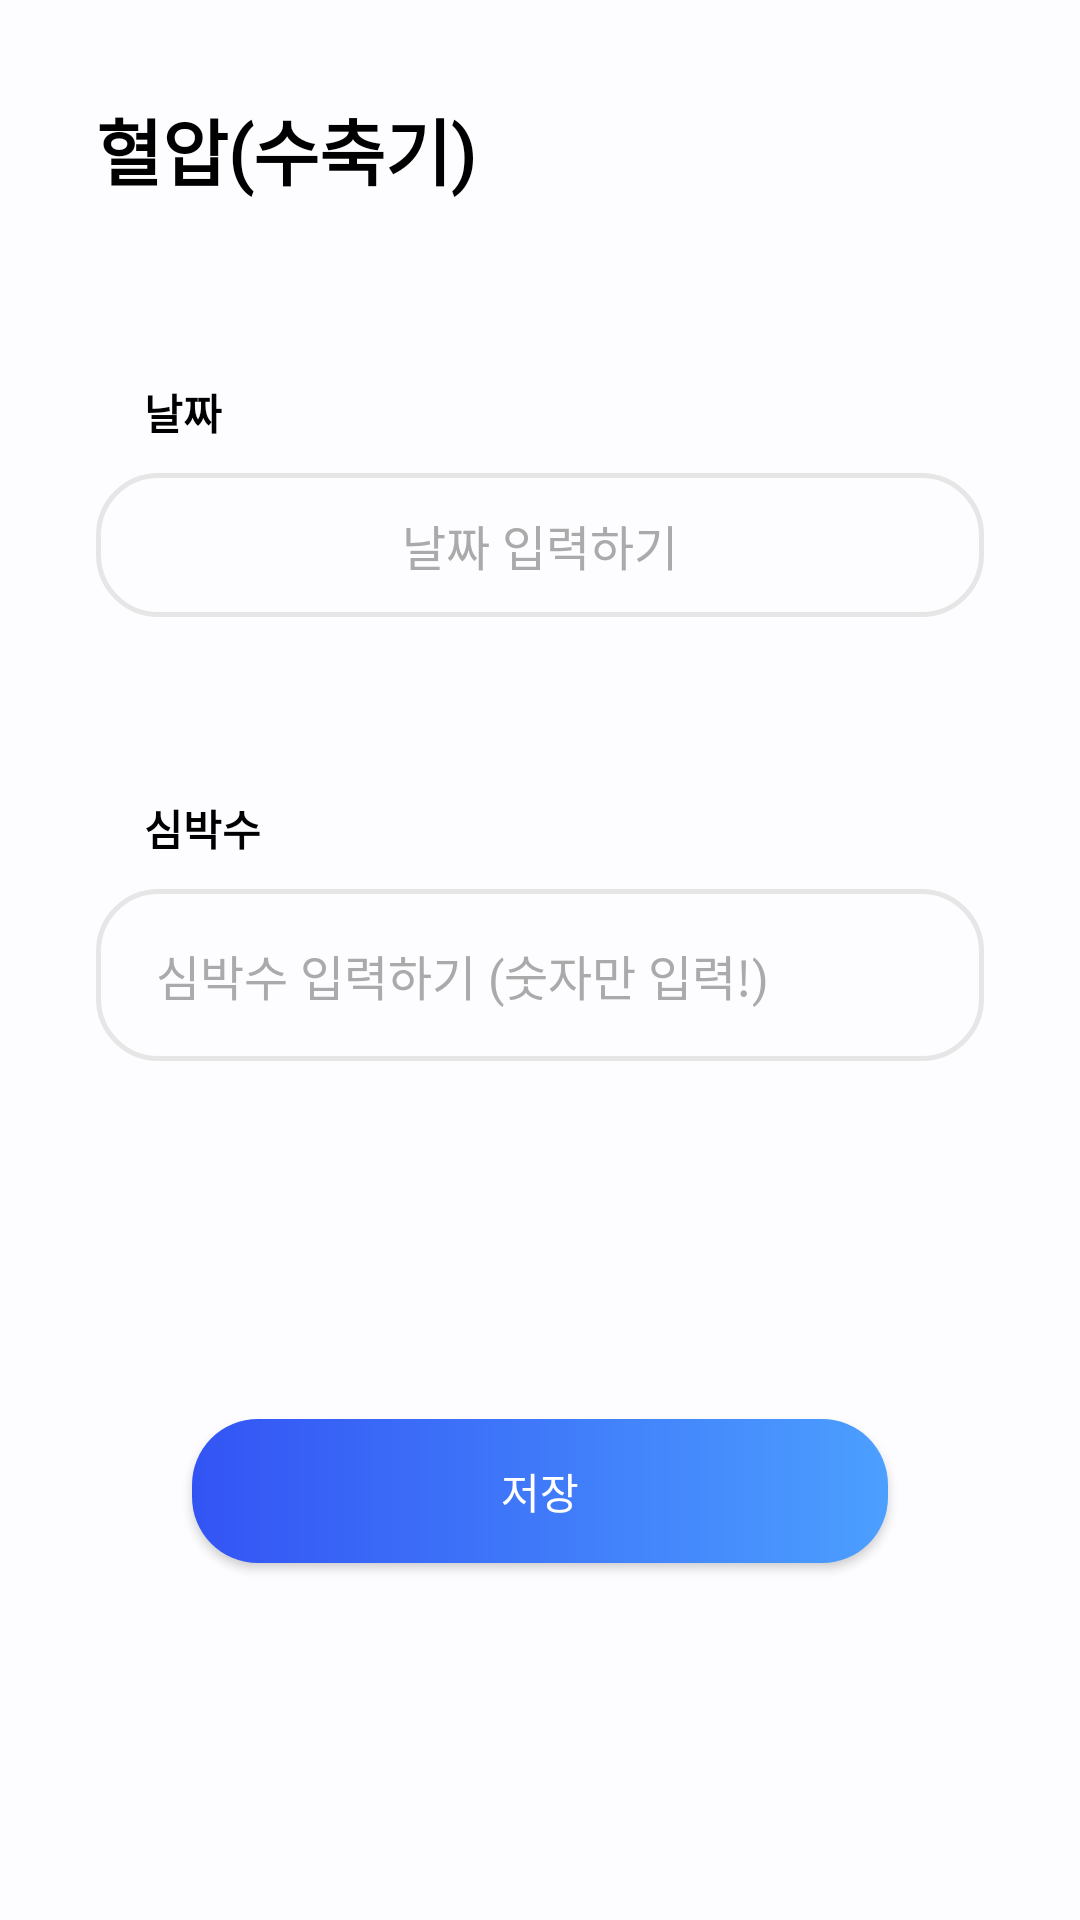

This screen was rendered from an Android layout file. Write that file and the resources it references.
<!-- AndroidManifest.xml: application theme Theme.CDP2app -->
<!-- res/layout/dialog_heart.xml -->
<?xml version="1.0" encoding="utf-8"?>
<androidx.constraintlayout.widget.ConstraintLayout
    xmlns:android="http://schemas.android.com/apk/res/android"
    xmlns:app="http://schemas.android.com/apk/res-auto"
    android:layout_width="match_parent"
    android:layout_height="wrap_content"
    android:minWidth="315dp"
    android:orientation="vertical">

    <TextView
        android:id="@+id/title"
        android:layout_width="wrap_content"
        android:layout_height="wrap_content"
        android:layout_margin="32dp"
        android:fontFamily="@font/nanum_gothic_normal"
        android:text="혈압(수축기)"
        android:textColor="@color/black"
        android:textSize="24sp"
        android:textStyle="bold"
        app:layout_constraintStart_toStartOf="parent"
        app:layout_constraintTop_toTopOf="parent" />


    <TextView
        android:id="@+id/textView4"
        android:layout_width="wrap_content"
        android:layout_height="wrap_content"
        android:layout_marginHorizontal="48dp"
        android:layout_marginTop="60dp"
        android:fontFamily="@font/nanum_gothic_normal"
        android:text="@string/date"
        android:textColor="@color/black"
        android:textSize="14sp"
        android:textStyle="bold"
        app:layout_constraintStart_toStartOf="parent"
        app:layout_constraintTop_toBottomOf="@+id/title" />


    <androidx.appcompat.widget.AppCompatButton
        android:id="@+id/date"
        android:layout_width="0dp"
        android:layout_height="wrap_content"
        android:layout_marginHorizontal="32dp"
        android:layout_marginTop="10dp"
        android:background="@drawable/background_edittext_input"
        android:fontFamily="@font/nanum_gothic_normal"
        android:hint="@string/input_date"
        android:maxLines="1"
        android:textColor="@color/black"
        android:textColorHint="@color/grey"
        android:textSize="16sp"
        app:layout_constraintEnd_toEndOf="parent"
        app:layout_constraintStart_toStartOf="parent"
        app:layout_constraintTop_toBottomOf="@+id/textView4" />

    <TextView
        android:id="@+id/heart_text"
        android:layout_width="wrap_content"
        android:layout_height="wrap_content"
        android:layout_marginHorizontal="48dp"
        android:layout_marginTop="60dp"
        android:fontFamily="@font/nanum_gothic_normal"
        android:text="@string/heart_rate"
        android:textColor="@color/black"
        android:textSize="14sp"
        android:textStyle="bold"
        app:layout_constraintStart_toStartOf="parent"
        app:layout_constraintTop_toBottomOf="@+id/date" />

    <EditText
        android:id="@+id/heart_rate"
        android:layout_width="0dp"
        android:layout_height="wrap_content"
        android:layout_marginHorizontal="32dp"
        android:layout_marginTop="10dp"
        android:background="@drawable/background_edittext_input"
        android:fontFamily="@font/nanum_gothic_normal"
        android:hint="@string/input_heart_rate"
        android:maxLines="1"
        android:inputType="numberDecimal"
        android:paddingHorizontal="20dp"
        android:paddingVertical="17dp"
        android:textColor="@color/black"
        android:textColorHint="@color/grey"
        android:textSize="16sp"
        app:layout_constraintEnd_toEndOf="parent"
        app:layout_constraintStart_toStartOf="parent"
        app:layout_constraintTop_toBottomOf="@+id/heart_text" />

    <Button
        android:id="@+id/save"
        android:layout_width="0dp"
        android:layout_height="wrap_content"
        android:layout_margin="64dp"
        android:background="@drawable/background_button_enabled"
        android:text="@string/save"
        android:textColor="@color/white"
        app:layout_constraintBottom_toBottomOf="parent"
        app:layout_constraintEnd_toEndOf="parent"
        app:layout_constraintStart_toStartOf="parent"
        app:layout_constraintTop_toBottomOf="@+id/heart_rate" />



</androidx.constraintlayout.widget.ConstraintLayout>
<!-- resources referenced by this layout -->
<resources>
  <color name="black">#000000</color>
  <color name="grey">#AAAAAA</color>
  <color name="white">#FFFFFF</color>
  <!-- drawable background_button_enabled (drawable) -->
  <?xml version="1.0" encoding="utf-8"?>
  <shape xmlns:android="http://schemas.android.com/apk/res/android"
      android:shape="rectangle">
  
      <corners android:radius="22dp"/>
  
      <gradient
          android:startColor="@color/main_gradient_dark"
          android:endColor="@color/main_gradient_light"
          android:angle="0"
          android:type="linear"/>
  
  </shape>
  <!-- drawable background_edittext_input (drawable) -->
  <?xml version="1.0" encoding="utf-8"?>
  <shape xmlns:android="http://schemas.android.com/apk/res/android"
      android:shape="rectangle">
  
      <corners android:radius="20dp"/>
      <stroke
          android:color="@color/grey_light"
          android:width="1.5dp"/>
  </shape>
  <string name="date">날짜</string>
  <string name="heart_rate">심박수</string>
  <string name="input_date">날짜 입력하기</string>
  <string name="input_heart_rate">심박수 입력하기 (숫자만 입력!)</string>
  <string name="save">저장</string>
  <style name="Theme.CDP2app" parent="Base.Theme.CDP2app" />
  <color name="main_gradient_dark">#3354F4</color>
  <color name="main_gradient_light">#4C9FFF</color>
  <color name="grey_light">#E6E6E6</color>
  <style name="Base.Theme.CDP2app" parent="Theme.MaterialComponents.Light.NoActionBar">
          
          
          <item name="android:windowBackground">@color/background</item>
          <item name="android:statusBarColor">@color/background</item>
          <item name="android:windowLightStatusBar">true</item>
          <item name="colorPrimary">@color/main_blue</item>
          <item name="colorPrimaryDark">@color/main_blue</item>
          <item name="android:colorControlNormal">@color/white</item>
          <item name="colorAccent">@color/main_blue</item>
  
      </style>
  <color name="background">#FDFDFF</color>
  <color name="main_blue">#267CFA</color>
</resources>
